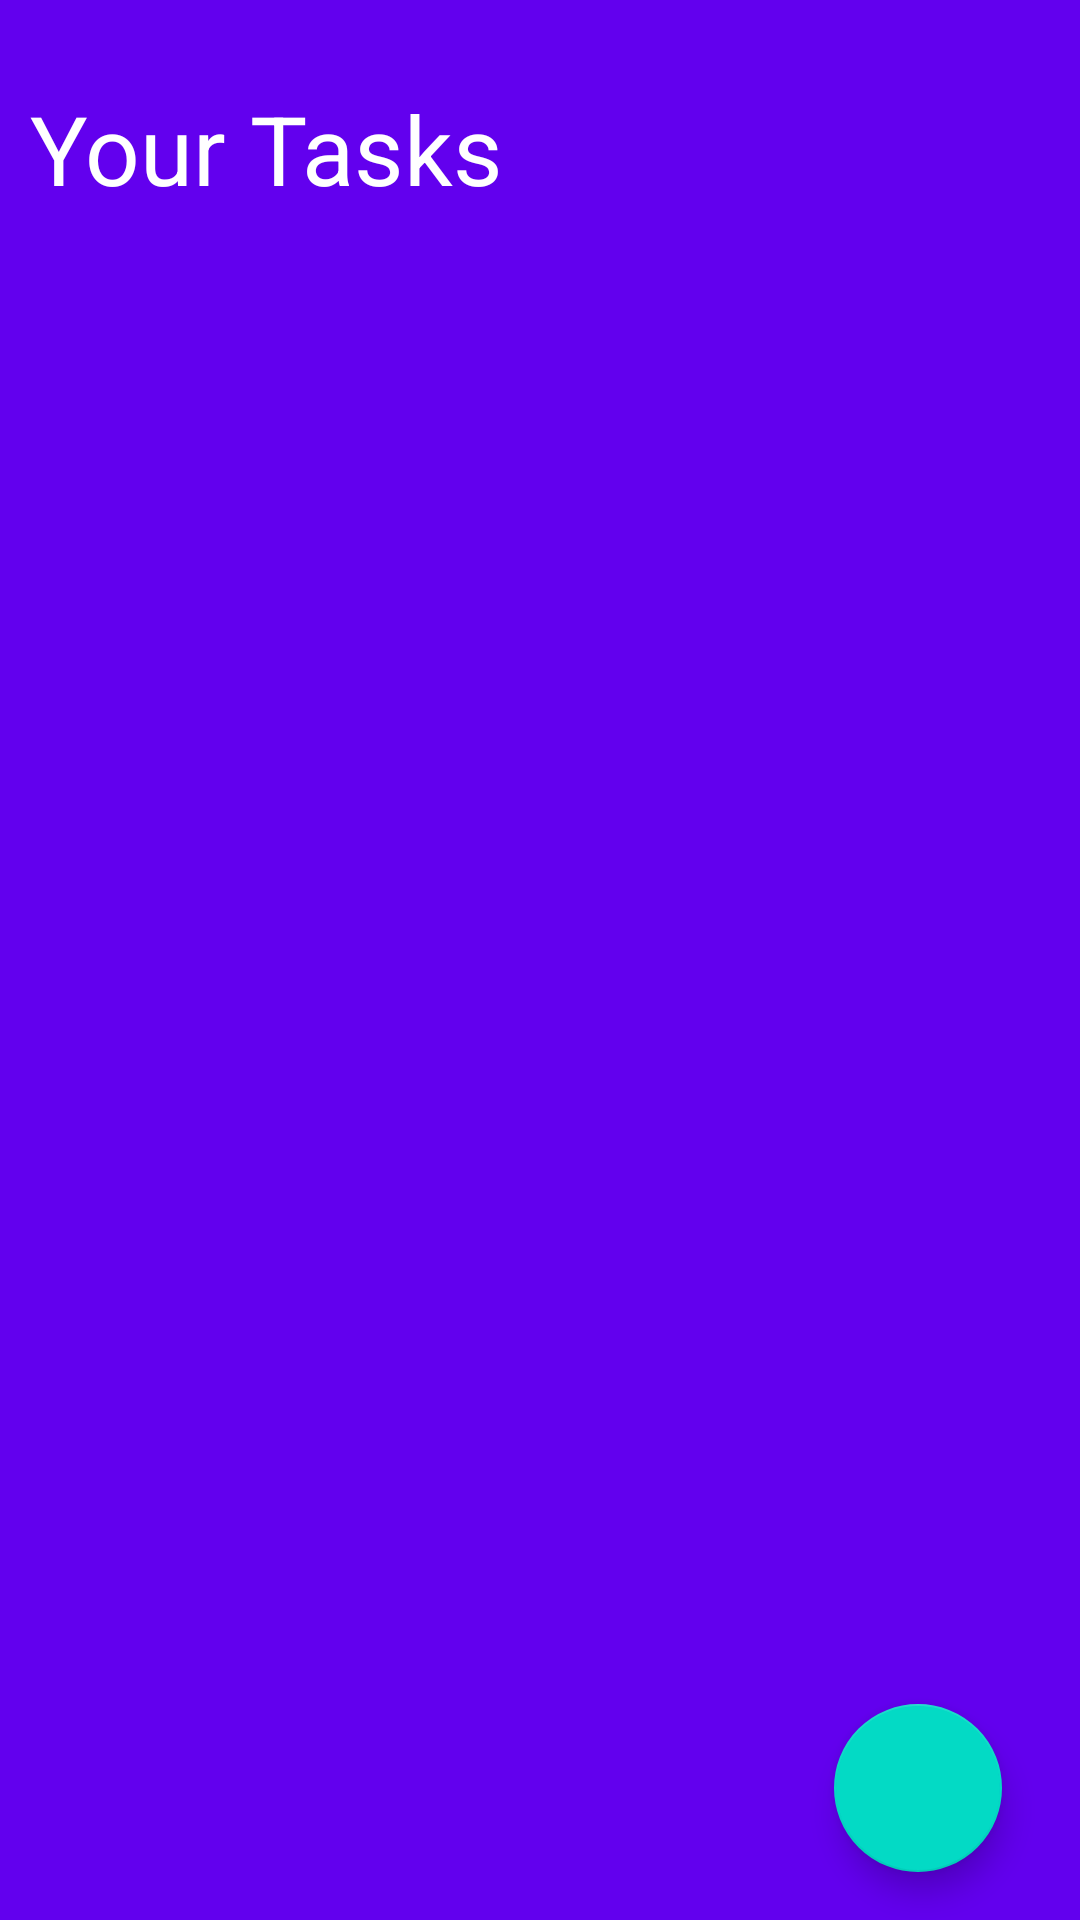

This screen was rendered from an Android layout file. Write that file and the resources it references.
<!-- AndroidManifest.xml: application theme AppTheme -->
<!-- res/layout/activity_main.xml -->
<?xml version="1.0" encoding="utf-8"?>
<LinearLayout xmlns:android="http://schemas.android.com/apk/res/android"
    xmlns:app="http://schemas.android.com/apk/res-auto"
    xmlns:tools="http://schemas.android.com/tools"
    android:layout_width="match_parent"
    android:layout_height="match_parent"
    android:orientation="vertical"
    android:paddingTop="25dp"
    android:paddingLeft="10dp"
    android:paddingRight="10dp"
    android:background="@color/colorPrimary"
    tools:context=".Activities.MainActivity">



<RelativeLayout
    android:layout_width="match_parent"
    android:layout_height="wrap_content"
    android:orientation="horizontal">

     <TextView
         android:paddingTop="3dp"
         android:layout_width="wrap_content"
         android:layout_height="wrap_content"
         android:text="@string/your_tasks"
         android:textColor="#FFFFFF"
         android:textSize="32sp"
         android:elevation="10dp"
         />

    <Button
        android:id="@+id/addTask"
        android:layout_width="wrap_content"
        android:layout_height="wrap_content"
        android:layout_alignParentEnd="true"
        android:layout_alignParentRight="true"
        android:background="@drawable/button_bg_shadow"
        android:onClick="goToAddTask"
        android:paddingLeft="25dp"
        android:paddingTop="15dp"
        android:paddingRight="25dp"
        android:paddingBottom="20dp"
        android:text="@string/addTaskButton"
        android:textColor="@color/colorPrimary"
        tools:ignore="RelativeOverlap"
        android:visibility="gone"/>
</RelativeLayout>

    <TextView
        android:id="@+id/noTask"
        android:layout_width="wrap_content"
        android:layout_height="wrap_content"
        android:layout_gravity="center"
        android:paddingTop="5dp"
        android:textSize="24sp"
        android:textColor="#FFFFFF"/>

    <RelativeLayout
        android:layout_width="match_parent"
        android:layout_height="match_parent"
        android:layout_marginTop="8dp"
        android:id="@+id/list_relative_layout">
    <ListView
        android:id="@+id/listOfTasks"
        android:layout_width="match_parent"
        android:layout_height="wrap_content"
        android:divider="@android:color/transparent"
        android:dividerHeight="2dp" />

    <com.google.android.material.floatingactionbutton.FloatingActionButton
        android:id="@+id/fab"
        android:layout_width="wrap_content"
        android:layout_height="wrap_content"
        android:layout_gravity="end|bottom"
        android:src="@drawable/ic_add_black_24dp"
        android:contentDescription="@string/addTaskButton"
        android:layout_margin="16dp"
        app:fabSize="normal"
        android:elevation="6dp"
        android:layout_alignParentEnd="true"
        android:onClick="goToAddTask"
        android:layout_alignParentRight="true"
        android:layout_alignParentBottom="true"/>
    </RelativeLayout>


</LinearLayout>
<!-- resources referenced by this layout -->
<resources>
  <color name="colorPrimary">#6200EE</color>
  <!-- drawable button_bg_shadow: vector/xml drawable (drawable, 2046 chars, omitted) -->
  <string name="addTaskButton">+ Add Task</string>
  <string name="your_tasks">Your Tasks</string>
  <style name="AppTheme" parent="Theme.AppCompat.Light.NoActionBar">
          
          <item name="colorPrimary">@color/colorPrimary</item>
          <item name="colorPrimaryDark">@color/colorPrimaryDark</item>
          <item name="colorAccent">@color/colorAccent</item>
      </style>
  <color name="colorPrimaryDark">#6200EE</color>
  <color name="colorAccent">#03DAC5</color>
</resources>
